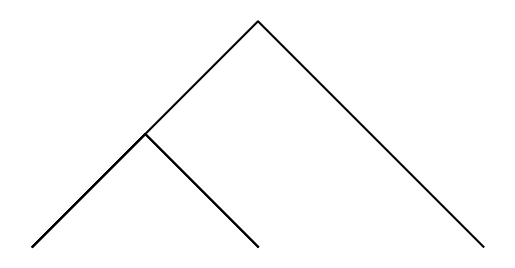

Reproduce this figure in Python.
#!/usr/bin/env python3
# -*- coding: utf-8 -*-
"""
Created on Tue Feb 12 23:16:27 2019

@author: diegoquinones
Full code
"""
import numpy as np
import matplotlib.pyplot as plt
import math 

def draw_squares(ax,n,p,w):
    if n>0:
        i1 = [1,2,3,0,1]
        q = p*w + p[i1]*(1-w)
        ax.plot(p[:,0],p[:,1],color='k')
        draw_squares(ax,n-1,q,w)

plt.close("all") 
orig_size = 800
p = np.array([[0,0],[0,orig_size],[orig_size,orig_size],[orig_size,0],[0,0]])
fig, ax = plt.subplots()
draw_squares(ax,11,p,.2)
ax.set_aspect(1.0)
ax.axis('off')
plt.show()
fig.savefig('squares.png')
orig_size = 800
p = np.array([[0,0],[0,orig_size],[orig_size,orig_size],[orig_size,0],[0,0]])
fig, ax = plt.subplots()
draw_squares(ax,10,p,.9)
ax.set_aspect(1.0)
ax.axis('off')
plt.show()
fig.savefig('squares1.png')
orig_size = 800
p = np.array([[0,0],[0,orig_size],[orig_size,orig_size],[orig_size,0],[0,0]])
fig, ax = plt.subplots()
draw_squares(ax,60,p,.06)
ax.set_aspect(1.0)
ax.axis('off')
plt.show()
fig.savefig('squares2.png')

def circle(center,rad):
    n = int(4*rad*math.pi)
    t = np.linspace(0,6.3,n)
    x = center[0]+rad*np.sin(t)
    y = center[1]+rad*np.cos(t)
    return x,y

def draw_circles(ax,n,center,radius,w):
    if n>0:
        x,y = circle(center,radius)
        ax.plot(x,y,color='k')
        draw_circles(ax,n-1,center,radius*w,w)
      
plt.close("all") 
fig, ax = plt.subplots() 
draw_circles(ax, 3, [100,0], 100,.5)
ax.set_aspect(1.0)
ax.axis('off')
plt.show()
fig.savefig('circles.png')
fig, ax = plt.subplots() 
draw_circles(ax, 50, [100,0], 100,.9)
ax.set_aspect(1.0)
ax.axis('off')
plt.show()
fig.savefig('circles2.png')
fig, ax = plt.subplots() 
draw_circles(ax, 80, [100,0], 100,.93)
ax.set_aspect(1.0)
ax.axis('off')
plt.show()
fig.savefig('circles3.png')

def circle(center,rad):
    n = int(4*rad*math.pi)
    t = np.linspace(0,6.3,n)
    x = center[0]+rad*np.sin(t)
    y = center[1]+rad*np.cos(t)
    return x,y

def draw_circles(ax,n,center,radius,w):
    if n>0:
        x,y = circle(center,radius)
        ax.plot(x,y,color='k')
        center[0]=radius*w
        draw_circles(ax,n-1,center,radius*w,w)

      
plt.close("all") 
fig, ax = plt.subplots() 

draw_circles(ax, 6, [100,0], 100,.65)


ax.set_aspect(1.0)
ax.axis('off')
plt.show()
fig.savefig('circles4.png')
fig, ax = plt.subplots() 

draw_circles(ax, 35, [100,0], 100,.9)


ax.set_aspect(1.0)
ax.axis('off')
plt.show()
fig.savefig('circles5.png')
fig, ax = plt.subplots() 

draw_circles(ax, 55, [100,0], 100,.93)


ax.set_aspect(1.0)
ax.axis('off')
plt.show()
fig.savefig('circles6.png')

def draw_squares(ax,n,p,w,size):
    if n>0:
        q = p+w*size + p+w*size
        ax.plot(p[:,0],p[:,1],color='k')
        draw_squares(ax,n-1,q,w,size)

        

plt.close("all") 
orig_size = 800
p = np.array([[0,0],[0,orig_size],[orig_size,orig_size],[orig_size,0],[0,0]])
fig, ax = plt.subplots()
draw_squares(ax,3,p,.2,800)
ax.set_aspect(1.0)
ax.axis('off')
plt.show()
fig.savefig('squares.png')

def binary(ax,n,p,w,orig_size):
    if n>0:
        p = np.array([[0,0],[orig_size/2,orig_size/2],[orig_size,0]])
        binary(ax,n-1,p,w,orig_size/2)
        ax.plot(p[:,0],p[:,1],color='k') 
        binary(ax,n-1,p,w,orig_size/2)

plt.close("all") 
orig_size = 800
p = np.array([[0,0],[orig_size,orig_size],[orig_size,0]])
fig, ax = plt.subplots()
binary(ax,2,p,.2,800)
ax.set_aspect(1.0)
ax.axis('off')
plt.show()
fig.savefig('squares.png')

